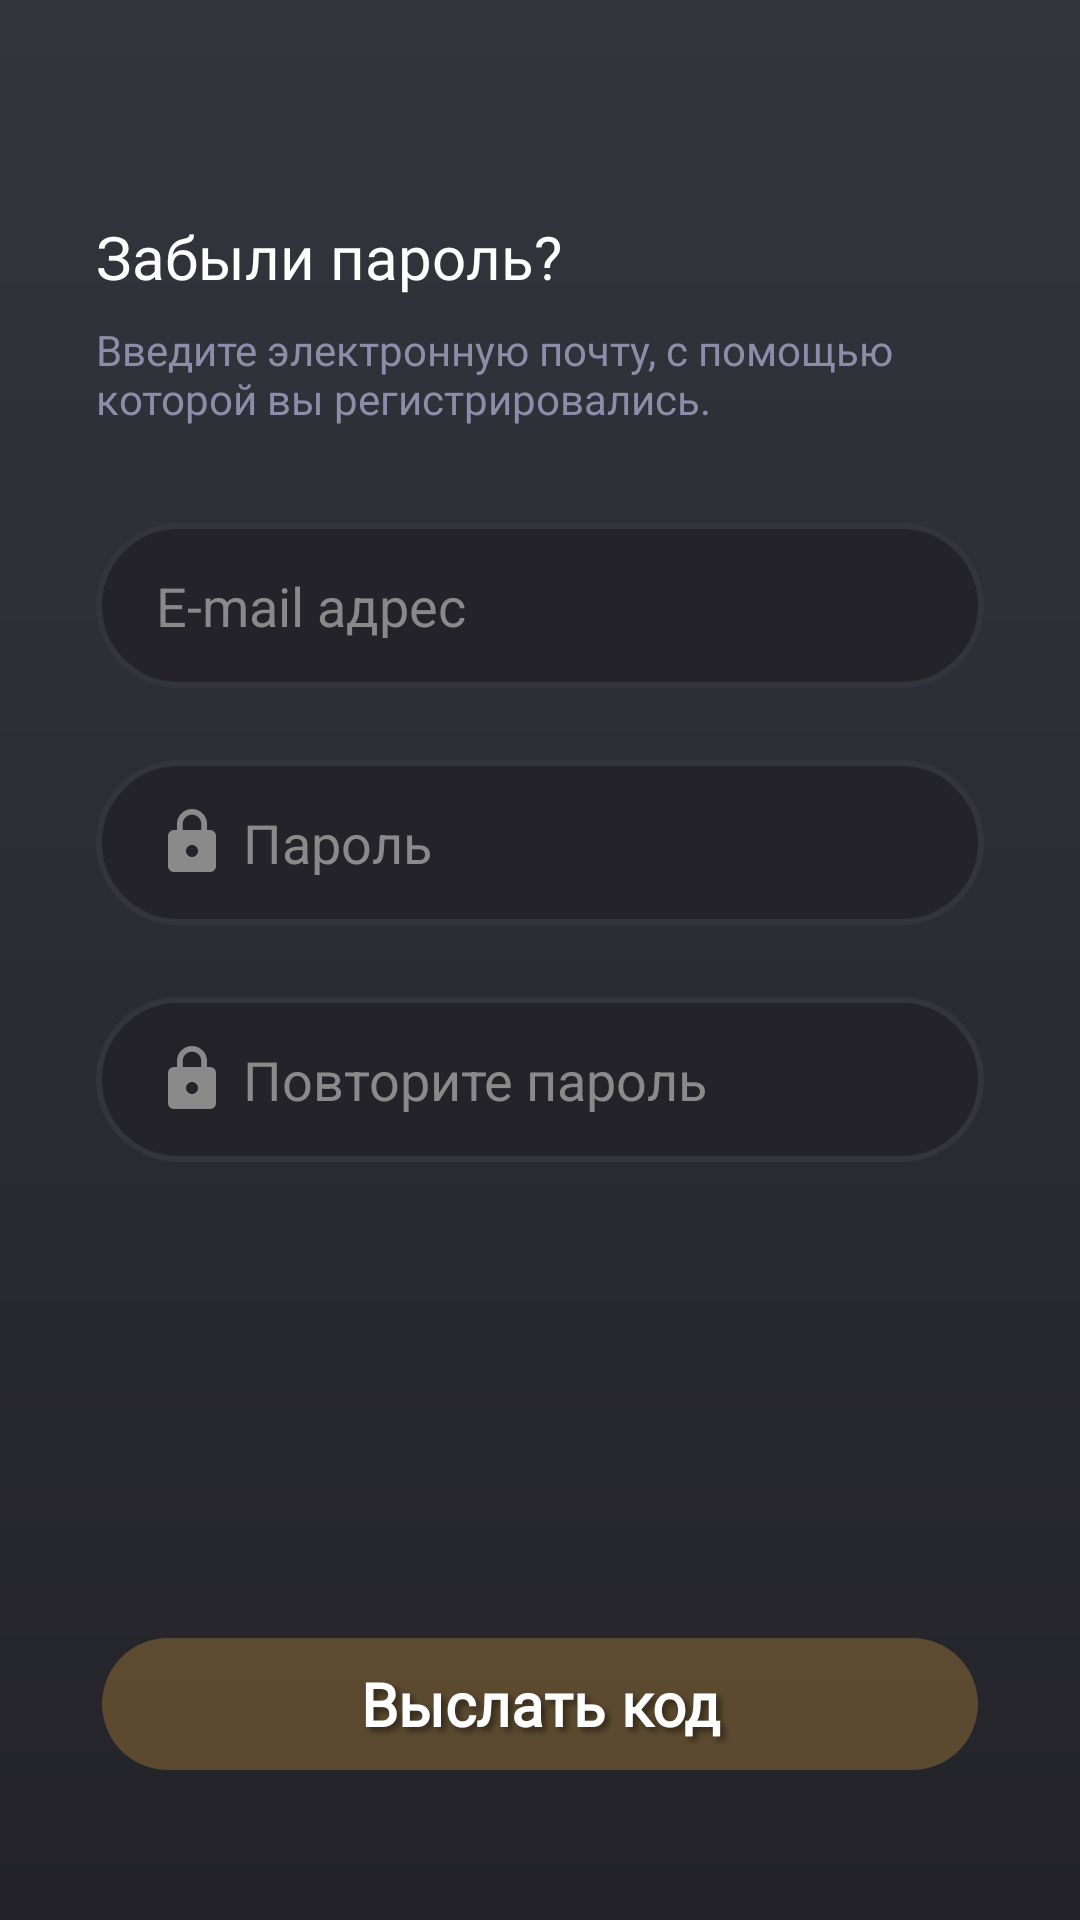

Produce the Android XML layout that renders to this screen, including the resource entries it uses.
<!-- AndroidManifest.xml: application theme MeetYourMatch -->
<!-- res/layout/activity_forgotten_password.xml -->
<?xml version="1.0" encoding="utf-8"?>
<androidx.constraintlayout.widget.ConstraintLayout xmlns:android="http://schemas.android.com/apk/res/android"
    xmlns:app="http://schemas.android.com/apk/res-auto"
    xmlns:tools="http://schemas.android.com/tools"
    android:id="@+id/main"
    android:layout_width="match_parent"
    android:layout_height="match_parent"
    android:background="@drawable/gradient_background"
    tools:context=".activity.ForgottenPasswordActivity">

    <ImageButton
        android:id="@+id/buttonClose"
        android:layout_width="64dp"
        android:layout_height="64dp"
        android:backgroundTint="#00FFFFFF"
        android:scaleType="centerCrop"
        app:layout_constraintStart_toStartOf="parent"
        app:layout_constraintTop_toTopOf="parent"
        app:srcCompat="@drawable/ic_baseline_close_24" />

    <TextView
        android:id="@+id/textViewIL"
        android:layout_width="wrap_content"
        android:layout_height="wrap_content"
        android:layout_marginStart="32dp"
        android:layout_marginTop="8dp"
        android:fontFamily="@font/fira_sans"
        android:text="Забыли пароль?"
        android:textColor="#FFFFFF"
        android:textSize="20sp"
        app:layout_constraintStart_toStartOf="parent"
        app:layout_constraintTop_toBottomOf="@+id/buttonClose" />

    <TextView
        android:id="@+id/textView2"
        android:layout_width="0dp"
        android:layout_height="wrap_content"
        android:layout_marginStart="32dp"
        android:layout_marginTop="8dp"
        android:layout_marginEnd="32dp"
        android:fontFamily="@font/pt_sans"
        android:text="Введите электронную почту, с помощью которой вы регистрировались."
        android:textColor="#8D8DA9"
        android:textSize="14sp"
        app:layout_constraintEnd_toEndOf="parent"
        app:layout_constraintStart_toStartOf="parent"
        app:layout_constraintTop_toBottomOf="@+id/textViewIL" />

    <EditText
        android:id="@+id/inputEmail"
        android:layout_width="0dp"
        android:layout_height="55dp"
        android:layout_marginStart="32dp"
        android:layout_marginTop="32dp"
        android:layout_marginEnd="32dp"
        android:background="@drawable/round_border_background"
        android:drawableLeft="@drawable/ic_baseline_email_24"
        android:drawablePadding="5dp"
        android:ems="10"
        android:hint="E-mail адрес"
        android:inputType="textEmailAddress"
        android:paddingStart="20dp"
        android:paddingEnd="20dp"
        android:textColor="#FFFFFF"
        android:textColorHint="#898989"
        app:layout_constraintEnd_toEndOf="parent"
        app:layout_constraintStart_toStartOf="parent"
        app:layout_constraintTop_toBottomOf="@+id/textView2" />

    <EditText
        android:id="@+id/inputPassword"
        android:layout_width="0dp"
        android:layout_height="55dp"
        android:layout_marginStart="32dp"
        android:layout_marginTop="24dp"
        android:layout_marginEnd="32dp"
        android:background="@drawable/round_border_background"
        android:drawableStart="@drawable/ic_password"
        android:drawablePadding="5dp"
        android:ems="10"
        android:hint="@string/hintPassword"
        android:inputType="textPassword"
        android:paddingStart="20dp"
        android:paddingEnd="20dp"
        android:textColor="#FFFFFF"
        android:textColorHint="#8A8A8A"
        app:layout_constraintEnd_toEndOf="parent"
        app:layout_constraintHorizontal_bias="0.0"
        app:layout_constraintStart_toStartOf="parent"
        app:layout_constraintTop_toBottomOf="@+id/inputEmail" />

    <EditText
        android:id="@+id/inputPasswordApprove"
        android:layout_width="0dp"
        android:layout_height="55dp"
        android:layout_marginStart="32dp"
        android:layout_marginTop="24dp"
        android:layout_marginEnd="32dp"
        android:background="@drawable/round_border_background"
        android:drawableStart="@drawable/ic_password"
        android:drawablePadding="5dp"
        android:ems="10"
        android:hint="Повторите пароль"
        android:inputType="textPassword"
        android:paddingStart="20dp"
        android:paddingEnd="20dp"
        android:textColor="#FFFFFF"
        android:textColorHint="#8A8A8A"
        app:layout_constraintEnd_toEndOf="parent"
        app:layout_constraintHorizontal_bias="1.0"
        app:layout_constraintStart_toStartOf="parent"
        app:layout_constraintTop_toBottomOf="@+id/inputPassword" />

    <Button
        android:id="@+id/buttonContinue"
        android:layout_width="0dp"
        android:layout_height="wrap_content"
        android:layout_marginStart="32dp"
        android:layout_marginEnd="32dp"
        android:layout_marginBottom="48dp"
        android:background="@drawable/button_background"
        android:backgroundTint="#F9B53F"
        android:enabled="false"
        android:fontFamily="@font/fira_sans"
        android:shadowColor="#7B000000"
        android:shadowDx="4"
        android:shadowDy="4"
        android:shadowRadius="5"
        android:text="Выслать код"
        android:textAllCaps="false"
        android:textColor="#FFFFFF"
        android:textSize="20sp"
        android:textStyle="bold"
        app:layout_constraintBottom_toBottomOf="parent"
        app:layout_constraintEnd_toEndOf="parent"
        app:layout_constraintStart_toStartOf="parent" />

</androidx.constraintlayout.widget.ConstraintLayout>
<!-- resources referenced by this layout -->
<resources>
  <!-- drawable button_background (drawable) -->
  <?xml version="1.0" encoding="utf-8"?>
  <selector xmlns:android="http://schemas.android.com/apk/res/android">
      <item android:state_pressed="true">
          <shape android:shape="rectangle">
              <solid android:color="@color/buttonColorPressed" />
              <corners android:radius="50dp" />
              <stroke android:width="4dp" android:color="@color/buttonColorDefault" />
          </shape>
      </item>
  
      <item android:state_enabled="false">
          <shape android:shape="rectangle">
              <solid android:color="@color/buttonColorDisabled" />
              <corners android:radius="50dp" />
              <stroke android:width="4dp" android:color="#00FBB63F" />
          </shape>
      </item>
  
  
  
  
  
  
  
  
  
      <item>
          <shape android:shape="rectangle">
              <solid android:color="@color/buttonColorDefault" />
              <corners android:radius="50dp" />
              <stroke android:width="4dp" android:color="@color/buttonColorDefault" />
          </shape>
      </item>
  
  </selector>
  <!-- drawable gradient_background (drawable) -->
  <?xml version="1.0" encoding="utf-8"?>
  <shape android:shape="rectangle" xmlns:android="http://schemas.android.com/apk/res/android">
      <gradient
          android:startColor="@color/startColor"
          android:endColor="@color/endColor"
          android:angle="-90"
          android:type="linear"
          />
  </shape>
  <!-- drawable ic_password (drawable) -->
  <vector xmlns:android="http://schemas.android.com/apk/res/android" android:height="24dp" android:tint="#8A8A8A" android:viewportHeight="24" android:viewportWidth="24" android:width="24dp">
        
      <path android:fillColor="@android:color/white" android:pathData="M18,8h-1L17,6c0,-2.76 -2.24,-5 -5,-5S7,3.24 7,6v2L6,8c-1.1,0 -2,0.9 -2,2v10c0,1.1 0.9,2 2,2h12c1.1,0 2,-0.9 2,-2L20,10c0,-1.1 -0.9,-2 -2,-2zM12,17c-1.1,0 -2,-0.9 -2,-2s0.9,-2 2,-2 2,0.9 2,2 -0.9,2 -2,2zM15.1,8L8.9,8L8.9,6c0,-1.71 1.39,-3.1 3.1,-3.1 1.71,0 3.1,1.39 3.1,3.1v2z"/>
      
  </vector>
  <!-- drawable round_border_background (drawable) -->
  <?xml version="1.0" encoding="utf-8"?>
  <shape android:shape="rectangle" xmlns:android="http://schemas.android.com/apk/res/android">
      <stroke android:color="@color/startColor"
          android:width="2dp"/>
      <corners android:radius="50dp"/>
      <solid android:color="@color/endColor"/>
  </shape>
  <string name="hintPassword">Пароль</string>
  <style name="MeetYourMatch" parent="Theme.AppCompat.Light.NoActionBar">
          <item name="colorPrimary">@color/bars</item>
          <item name="colorPrimaryDark">@color/bars</item>
          <item name="android:windowLightNavigationBar">true</item>
          <item name="android:navigationBarColor">@color/bars</item>
      </style>
  <color name="buttonColorPressed">#D39212</color>
  <color name="buttonColorDefault">#FBB63F</color>
  <color name="buttonColorDisabled">#41FBB63F</color>
  <color name="startColor">#34343D</color>
  <color name="endColor">#232329</color>
  <color name="bars">#141414</color>
</resources>
